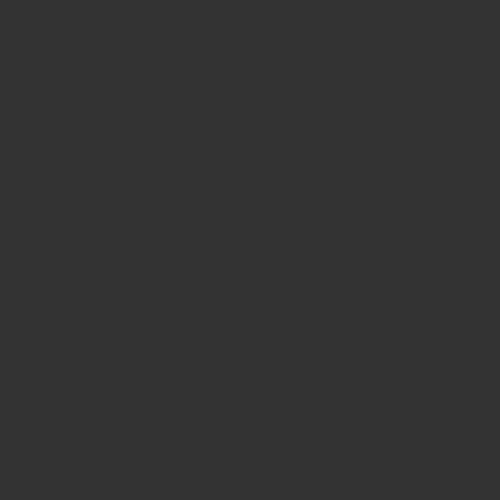
t = 0.00 s
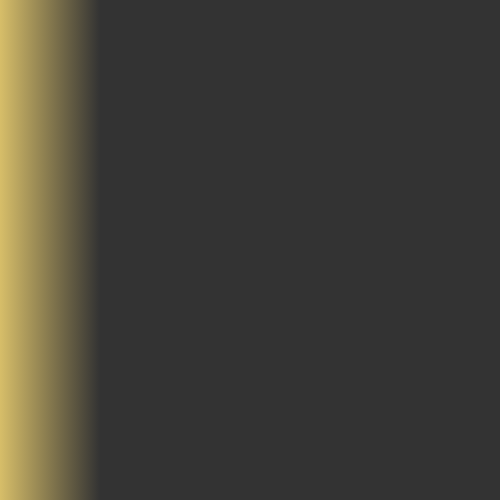
t = 0.25 s
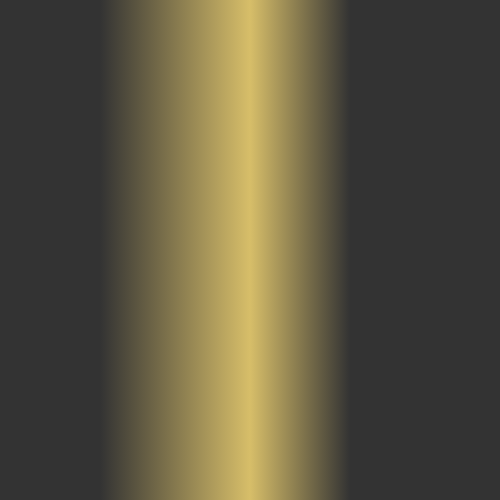
t = 0.50 s
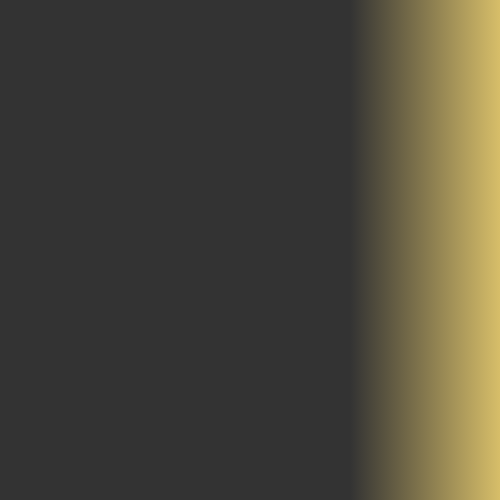
t = 0.75 s

The animated SVG that drew these frames (rendered in a browser with its animation timeline set to each time). Animation: 1 SMIL element (animate=1); one cycle of 1.00 s, repeats indefinitely.


<svg width="500" height="500" version="1.1" xmlns="http://www.w3.org/2000/svg" xmlns:xlink="http://www.w3.org/1999/xlink">
  <defs>
    <linearGradient id="g">
      <stop stop-color="#333" offset="20%" />
      <stop stop-color="#d7be69" offset="50%" />
      <stop stop-color="#333" offset="70%" />
    </linearGradient>
  </defs>
  <rect width="500" height="500" fill="#333" />
  <rect id="r" width="500" height="500" fill="url(#g)" />
  <animate xlink:href="#r" attributeName="x" from="-500" to="500" dur="1s" repeatCount="indefinite"  />
</svg>
